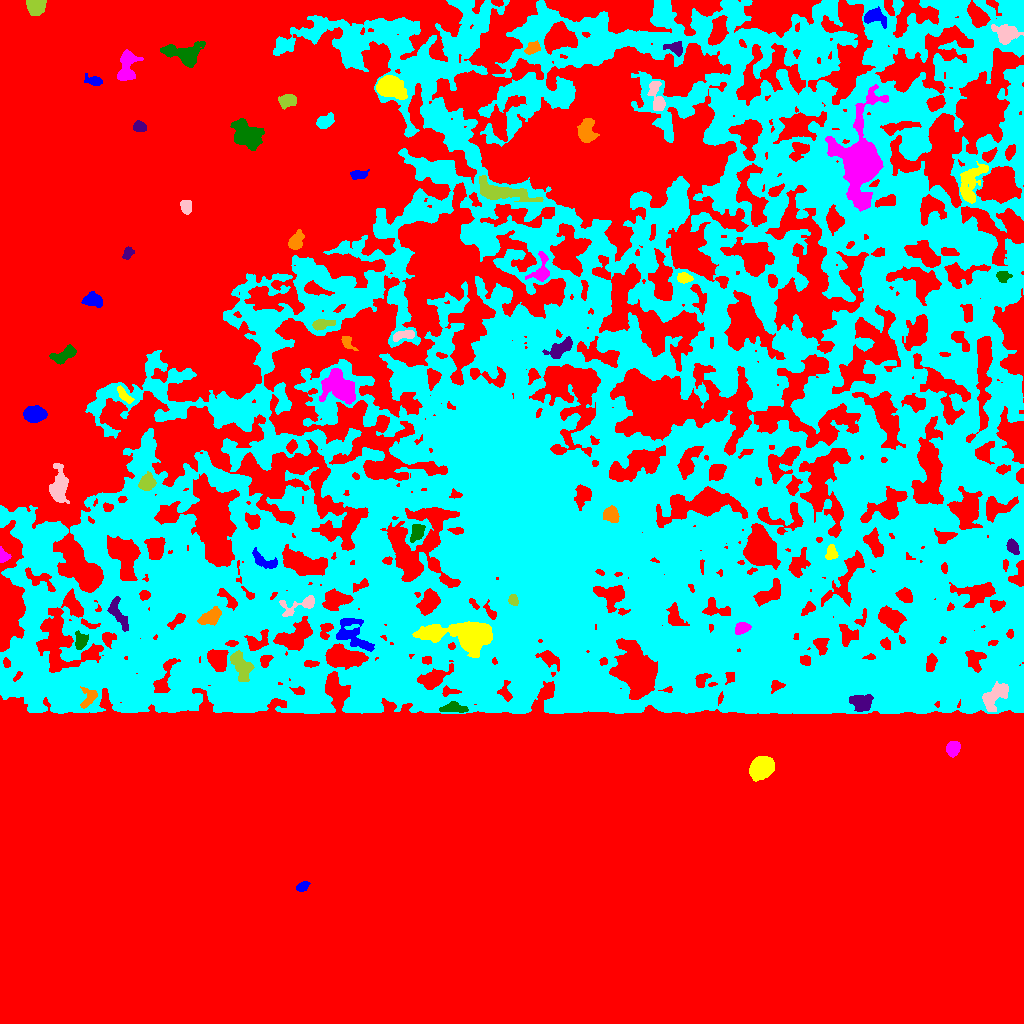

Data behind this chart, as committed beside it:
ID, X, Y, A, B, theta, total_flux, mu_max, mu_median, mu_mean, R_fwhm, R_e, R10, R90, x_start, x_end, y_start, y_end, area, greylevel
0, 435.4, 660.7, 318.6, 256.7, -0.5394, 7847362, 128.0, 14.0, 12.08, 20.75, 229.3, 87.15, 333.4, 0, 1023, 0, 1023, 649759, 12.08
1, 302.2, 136.9, 2.981, 1.861, 0.5189, 702.0, 14.0, 6.0, 6.212, 3.989, 3.038, 1.262, 4.754, 296, 310, 132, 142, 113, 30.21
2, 761.6, 255.5, 5.348, 4.38, 0.6723, 11986, 64.0, 20.0, 23.59, 7.203, 6.18, 2.459, 10.01, 749, 774, 242, 267, 508, 45.59
3, 952.9, 275.1, 3.544, 3.031, 1.059, 2136, 24.0, 11.0, 11.07, 5.262, 4.26, 1.693, 6.628, 946, 960, 266, 282, 193, 32.07
4, 454.5, 314.8, 7.334, 2.428, -0.04643, 627.0, 6.0, 3.0, 2.787, 6.383, 4.853, 1.871, 7.421, 439, 468, 311, 322, 225, 33.79
5, 861.4, 320.9, 5.085, 3.805, -0.09943, 1543, 11.0, 4.0, 4.719, 6.383, 5.382, 2.111, 8.463, 849, 873, 312, 329, 327, 39.72
6, 88.51, 325.9, 5.741, 3.999, 1.168, 481.0, 4.0, 2.0, 2.248, 7.378, 4.918, 1.954, 7.291, 80, 97, 315, 337, 214, 33.25
7, 370.1, 333.4, 9.464, 3.425, 1.184, 836.0, 5.0, 1.0, 1.854, 5.726, 6.024, 2.257, 10.49, 352, 385, 317, 352, 451, 34.85
8, 994.5, 326.8, 8.839, 4.424, 0.8224, 2196, 12.0, 5.0, 4.957, 7.569, 6.794, 2.585, 10.45, 982, 1008, 312, 342, 443, 36.96
9, 241, 357.9, 8.168, 4.007, -1.1, 2044, 10.0, 5.0, 4.821, 8.406, 6.555, 2.646, 10.12, 230, 254, 342, 373, 424, 35.82
10, 638.2, 349.5, 10.98, 7.689, -1.151, 27503, 72.0, 9.0, 15.52, 8.556, 9.69, 3.613, 18.72, 609, 657, 324, 385, 1772, 49.52
11, 352.4, 388.5, 11.41, 6.608, -0.7353, 2140, 9.0, 3.0, 3.621, 7.136, 7.818, 2.932, 12.26, 336, 374, 372, 405, 591, 34.62
12, 467.4, 386.1, 15.02, 6.659, -0.1054, 13936, 53.0, 5.0, 9.448, 6.58, 8.575, 3.09, 17.18, 412, 492, 366, 402, 1475, 44.45
13, 741.8, 395.7, 3.731, 2.501, 0.1849, 661.0, 9.0, 4.0, 4.03, 4.754, 3.827, 1.493, 6.077, 735, 751, 389, 401, 164, 40.03
14, 80.54, 382.2, 3.695, 2.752, 1.498, 821.0, 11.0, 4.0, 4.276, 4.514, 3.949, 1.596, 6.358, 75, 88, 374, 393, 192, 33.28
15, 117.5, 410.2, 9.459, 3.083, -1.111, 888.0, 6.0, 3.0, 2.801, 7.313, 5.557, 2.111, 8.74, 107, 128, 392, 427, 317, 35.8
16, 209.5, 405.9, 5.76, 2.839, 0.4483, 804.0, 7.0, 3.0, 2.753, 5.698, 5.046, 1.954, 7.858, 197, 221, 398, 417, 292, 35.75
17, 530.2, 406.7, 3.823, 3.317, -0.6335, 2512, 23.0, 10.0, 10.64, 5.754, 4.618, 1.871, 7.203, 522, 539, 399, 415, 236, 60.64
18, 300.5, 418.4, 10.93, 3.688, 0.296, 1140, 10.0, 3.0, 3.738, 5.698, 5.078, 1.954, 8.463, 279, 314, 407, 428, 305, 34.74
19, 513.2, 423.5, 2.581, 2.085, -1.092, 514.0, 13.0, 4.5, 5.039, 3.29, 2.932, 1.128, 4.583, 508, 518, 418, 429, 102, 63.04
20, 759.4, 472.5, 7.047, 6.041, -1.475, 38834, 163.0, 18.0, 35.86, 7.159, 7.399, 2.821, 13.56, 743, 780, 454, 500, 1083, 68.86
21, 264, 462.7, 7.559, 2.851, -0.3679, 499.0, 6.0, 2.0, 1.988, 5.109, 4.297, 1.596, 7.092, 252, 277, 455, 476, 251, 33.99
22, 831.4, 470.2, 3.69, 2.588, 1.406, 527.0, 8.0, 3.0, 3.513, 4.583, 3.785, 1.493, 5.997, 825, 838, 464, 479, 150, 37.51
23, 2.774, 467.4, 2.908, 2.328, -1.254, 616.0, 14.0, 4.5, 5.22, 3.7, 2.985, 1.128, 4.787, 0, 11, 461, 477, 118, 32.22
24, 417.2, 491.3, 4.228, 2.983, 1.101, 949.0, 9.0, 4.0, 4.519, 5.412, 4.406, 1.784, 7.024, 410, 425, 481, 499, 210, 33.52
25, 1012, 477.1, 3.598, 2.442, -1.081, 737.0, 10.0, 4.0, 4.694, 4.918, 3.7, 1.493, 5.89, 1006, 1019, 469, 485, 157, 38.69
26, 610.8, 508.9, 3.763, 3.418, -1.015, 1820, 18.0, 7.5, 8.198, 5.557, 4.583, 1.784, 7.247, 603, 619, 501, 518, 222, 47.2
27, 131.3, 500.9, 11.65, 5.624, -0.3165, 3325, 13.0, 4.0, 4.593, 7.399, 8.156, 3.09, 12.82, 105, 156, 488, 514, 724, 36.59
28, 59.55, 535.4, 8.748, 3.587, 1.539, 2784, 15.0, 4.0, 5.568, 6.933, 6.232, 2.459, 10.54, 49, 69, 520, 560, 500, 32.57
29, 146.5, 540.4, 3.696, 3.34, 0.9245, 1231, 12.0, 4.0, 5.129, 5.642, 4.442, 1.784, 7.069, 138, 156, 533, 552, 240, 37.13
30, 291.3, 576.4, 3.114, 2.18, 1.164, 465.0, 10.0, 4.0, 3.974, 3.742, 3.241, 1.262, 5.232, 286, 297, 570, 584, 117, 31.97
31, 34.14, 609.2, 4.727, 3.418, 0.006164, 4897, 35.0, 13.0, 14.66, 6.257, 5.14, 2.111, 8.273, 23, 47, 601, 618, 334, 42.66
32, 124.5, 627.6, 4.972, 1.924, -0.839, 583.0, 9.0, 4.0, 3.836, 4.406, 3.827, 1.493, 5.944, 117, 134, 620, 638, 152, 31.84
33, 340.7, 635.3, 8.27, 6.166, -0.6553, 5528, 24.0, 5.0, 6.791, 6.794, 7.313, 2.764, 13.4, 319, 355, 619, 655, 814, 34.79
34, 62.7, 667.8, 6.856, 3.101, 0.4317, 961.0, 7.0, 3.0, 3.444, 6.257, 5.323, 2.111, 8.33, 49, 76, 659, 679, 279, 29.44
35, 560.7, 675.7, 7.597, 3.075, 0.5649, 846.0, 7.0, 3.0, 2.603, 5.698, 5.441, 2.111, 8.425, 542, 572, 665, 687, 325, 33.6
36, 347, 681.7, 4.196, 2.326, -0.9713, 340.0, 6.0, 3.0, 2.595, 4.583, 3.385, 1.262, 5.352, 341, 358, 673, 687, 131, 29.6
37, 265.1, 694.9, 9.553, 3.751, -1.166, 1836, 10.0, 3.0, 3.77, 6.794, 6.699, 2.523, 10.79, 253, 281, 675, 710, 487, 31.77
38, 403.9, 688.5, 5.769, 2.076, 0.1745, 660.0, 8.0, 4.0, 3.646, 5.441, 4.146, 1.596, 6.408, 393, 414, 682, 693, 181, 31.65
39, 321.8, 699.2, 5.444, 2.29, 0.1778, 896.0, 10.0, 4.0, 4.691, 5.171, 4.297, 1.693, 6.84, 312, 335, 693, 704, 191, 33.69
40, 173.2, 715, 7.745, 4.924, -0.5588, 976.0, 6.0, 3.0, 2.734, 7.899, 6.232, 2.459, 9.458, 154, 187, 704, 730, 357, 30.73
41, 93.29, 722.9, 4.079, 3.098, -0.2011, 1043, 11.0, 4.0, 4.328, 5.109, 4.37, 1.693, 7.069, 81, 102, 716, 732, 241, 33.33
42, 683.8, 745.6, 3.495, 2.393, -0.1102, 554.0, 7.0, 4.0, 3.901, 4.983, 3.742, 1.493, 5.754, 677, 693, 740, 751, 142, 33.9
43, 541.4, 752.5, 7.858, 3.94, 1.414, 877.0, 9.0, 2.0, 2.885, 4.37, 4.853, 1.784, 7.999, 525, 549, 742, 772, 304, 33.88
44, 1003, 747.6, 3.145, 2.39, -0.03417, 449.0, 7.0, 3.0, 3.207, 4.442, 3.385, 1.382, 5.47, 996, 1012, 741, 752, 140, 34.21
45, 127.8, 770.4, 2.967, 1.919, 1.141, 312.0, 8.0, 2.0, 2.761, 3.385, 2.877, 1.128, 4.787, 122, 134, 764, 777, 113, 31.76
46, 295.7, 782.3, 4.426, 2.875, 1.009, 1438, 15.0, 6.0, 6.279, 5.078, 4.478, 1.693, 7.114, 288, 304, 774, 794, 229, 37.28
47, 891.7, 782, 5.405, 2.191, -1.22, 534.0, 6.0, 3.0, 3.256, 5.863, 4.107, 1.693, 6.232, 884, 897, 770, 791, 164, 35.26
48, 186, 816.3, 3.154, 2.411, -1.356, 572.0, 10.0, 3.0, 3.839, 4.107, 3.478, 1.382, 5.614, 180, 191, 809, 823, 149, 34.84
49, 499.2, 832.2, 15.72, 4.38, -0.2344, 3518, 12.0, 4.0, 4.92, 8.831, 8.425, 3.141, 13.41, 479, 543, 822, 848, 715, 32.92
50, 774.4, 832, 3.661, 1.899, 0.5381, 487.0, 12.0, 3.0, 3.555, 3.141, 3.141, 1.128, 5.202, 768, 784, 827, 840, 137, 35.55
51, 357.8, 848.7, 4.298, 2.138, 0.1201, 495.0, 7.0, 3.0, 3.414, 4.549, 3.7, 1.493, 5.836, 350, 369, 844, 854, 145, 30.41
52, 970.8, 840.5, 11.34, 5.429, 1.174, 2105, 8.0, 3.0, 3.568, 9.575, 7.653, 2.985, 11.86, 960, 988, 820, 862, 590, 31.57
53, 860.1, 861.6, 17.48, 9.148, 1.505, 31634, 70.0, 6.0, 12.14, 8.813, 10.93, 3.949, 21.74, 825, 888, 812, 939, 2606, 42.14
54, 246.7, 888.2, 7.595, 5.452, -0.6225, 5026, 17.0, 7.0, 7.457, 8.813, 7.838, 3.192, 12.44, 230, 264, 873, 905, 674, 34.46
55, 139.5, 896.4, 2.959, 2.45, -0.1944, 647.0, 9.0, 5.0, 4.865, 4.618, 3.478, 1.493, 5.382, 133, 146, 892, 903, 133, 33.86
56, 586.3, 892.4, 6.11, 3.773, 1.466, 1377, 9.0, 4.0, 3.846, 6.91, 5.781, 2.257, 8.903, 577, 599, 881, 905, 358, 31.85
57, 324.4, 901.6, 5.097, 2.839, 0.6183, 670.0, 8.0, 3.0, 3.175, 4.82, 4.297, 1.596, 7.092, 316, 334, 895, 911, 211, 30.18
58, 657.2, 924.8, 8.648, 3.087, -1.322, 1126, 10.0, 3.0, 3.586, 5.078, 5.232, 1.954, 8.759, 647, 665, 913, 942, 314, 31.59
59, 288, 922.7, 4.264, 2.961, 0.1158, 784.0, 8.0, 3.0, 3.647, 5.67, 4.442, 1.784, 7.047, 278, 296, 914, 929, 215, 30.65
... 12 more rows
